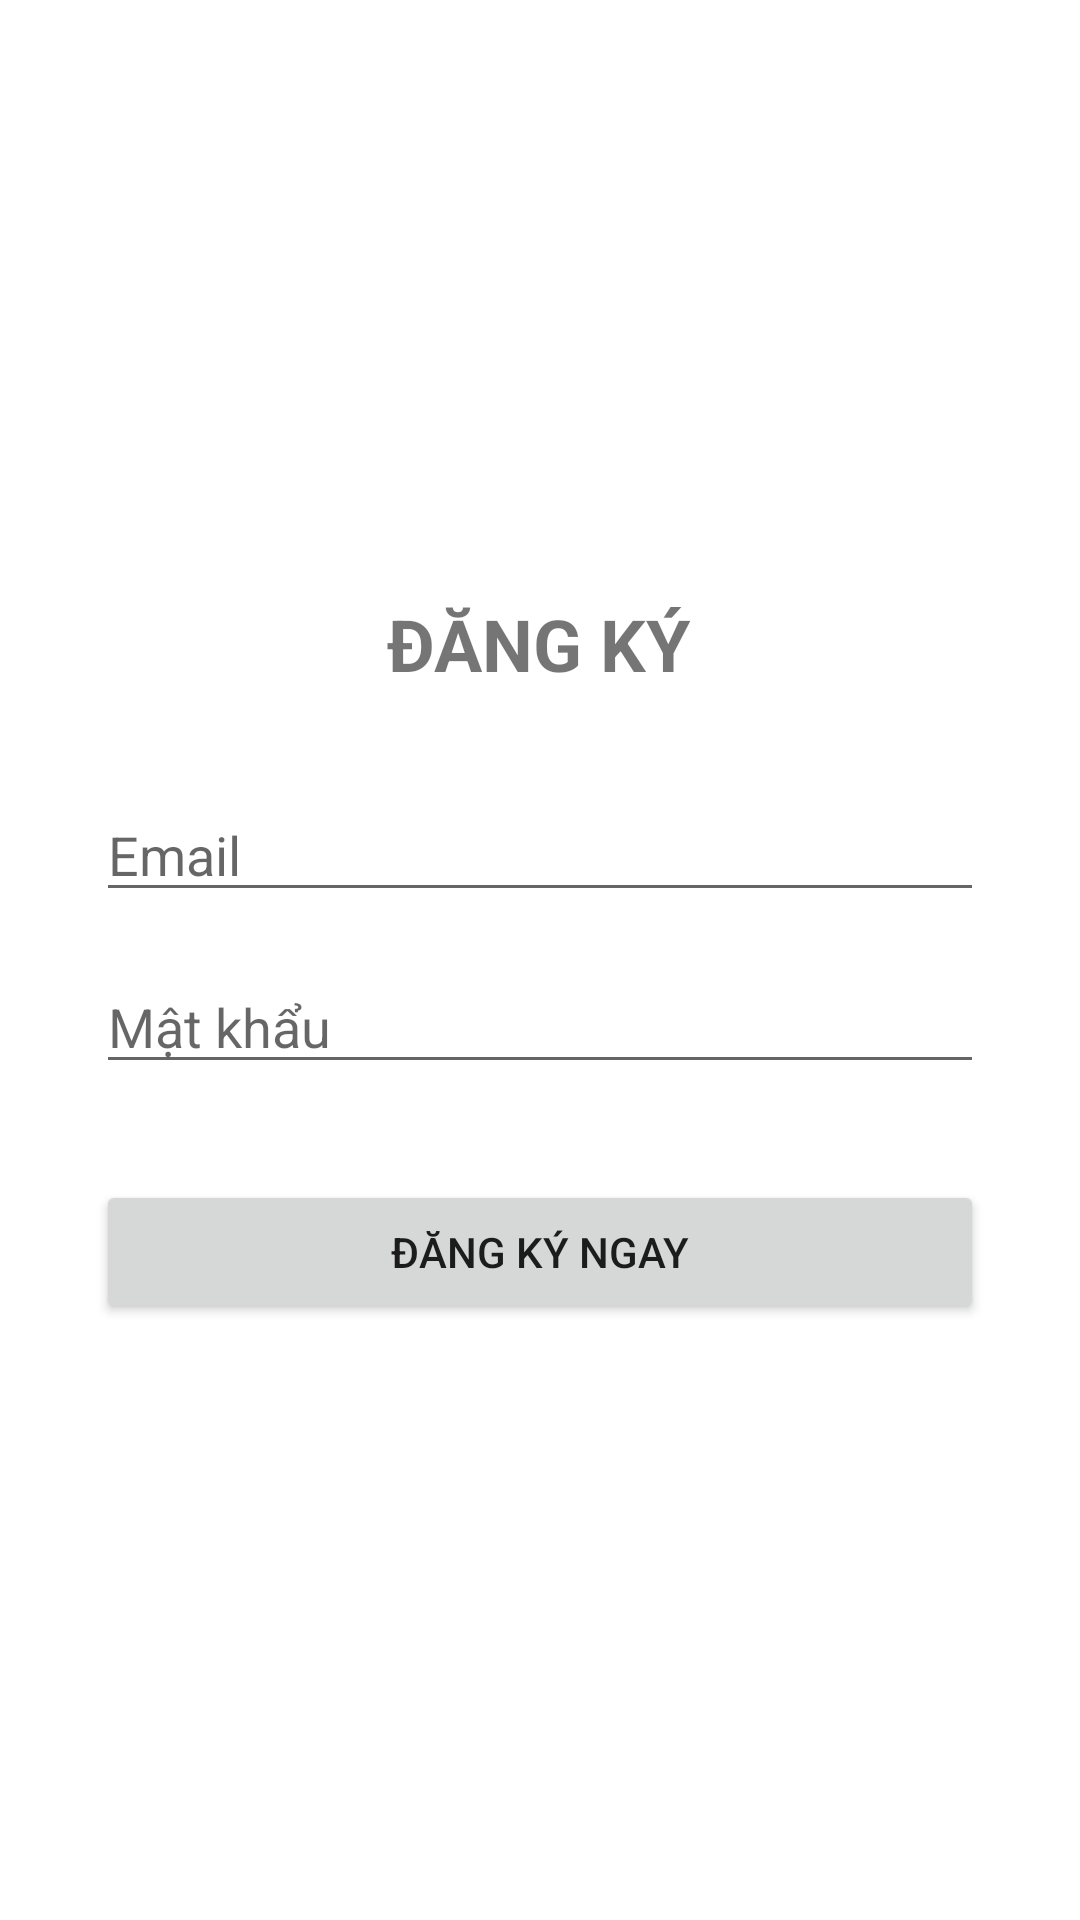

Produce the Android XML layout that renders to this screen, including the resource entries it uses.
<!-- AndroidManifest.xml: application theme Theme.AppTheoDoiHanhTrnh -->
<!-- res/layout/activity_register.xml -->
<?xml version="1.0" encoding="utf-8"?>
<LinearLayout xmlns:android="http://schemas.android.com/apk/res/android"
    android:layout_width="match_parent"
    android:layout_height="match_parent"
    android:orientation="vertical"
    android:padding="32dp"
    android:gravity="center">

    <TextView
        android:layout_width="wrap_content"
        android:layout_height="wrap_content"
        android:text="ĐĂNG KÝ"
        android:textSize="24sp"
        android:textStyle="bold"
        android:layout_marginBottom="32dp"/>

    <EditText
        android:id="@+id/edtEmailRegister"
        android:layout_width="match_parent"
        android:layout_height="wrap_content"
        android:hint="Email"
        android:inputType="textEmailAddress"/>

    <EditText
        android:id="@+id/edtPasswordRegister"
        android:layout_width="match_parent"
        android:layout_height="wrap_content"
        android:hint="Mật khẩu"
        android:inputType="textPassword"
        android:layout_marginTop="16dp"/>

    <Button
        android:id="@+id/btnRegister"
        android:layout_width="match_parent"
        android:layout_height="wrap_content"
        android:text="Đăng ký ngay"
        android:layout_marginTop="32dp"/>
</LinearLayout>
<!-- resources referenced by this layout -->
<resources>
  <style name="Theme.AppTheoDoiHanhTrnh" parent="Theme.MaterialComponents.DayNight.NoActionBar">
          <item name="colorPrimary">@color/purple_500</item>
          <item name="colorPrimaryVariant">@color/purple_700</item>
          <item name="colorOnPrimary">@color/white</item>
          <item name="colorSecondary">@color/teal_200</item>
          <item name="colorSecondaryVariant">@color/teal_700</item>
          <item name="colorOnSecondary">@color/black</item>
          <item name="android:statusBarColor">@color/purple_700</item>
      </style>
  <!-- not gathered from this repository: default colours our renderer supplied (Android Studio template values) -->
  <color name="purple_500">#FF6200EE</color>
  <color name="purple_700">#FF3700B3</color>
  <color name="teal_200">#FF03DAC5</color>
  <color name="teal_700">#FF018786</color>
  <color name="black">#FF000000</color>
  <color name="white">#FFFFFFFF</color>
</resources>
